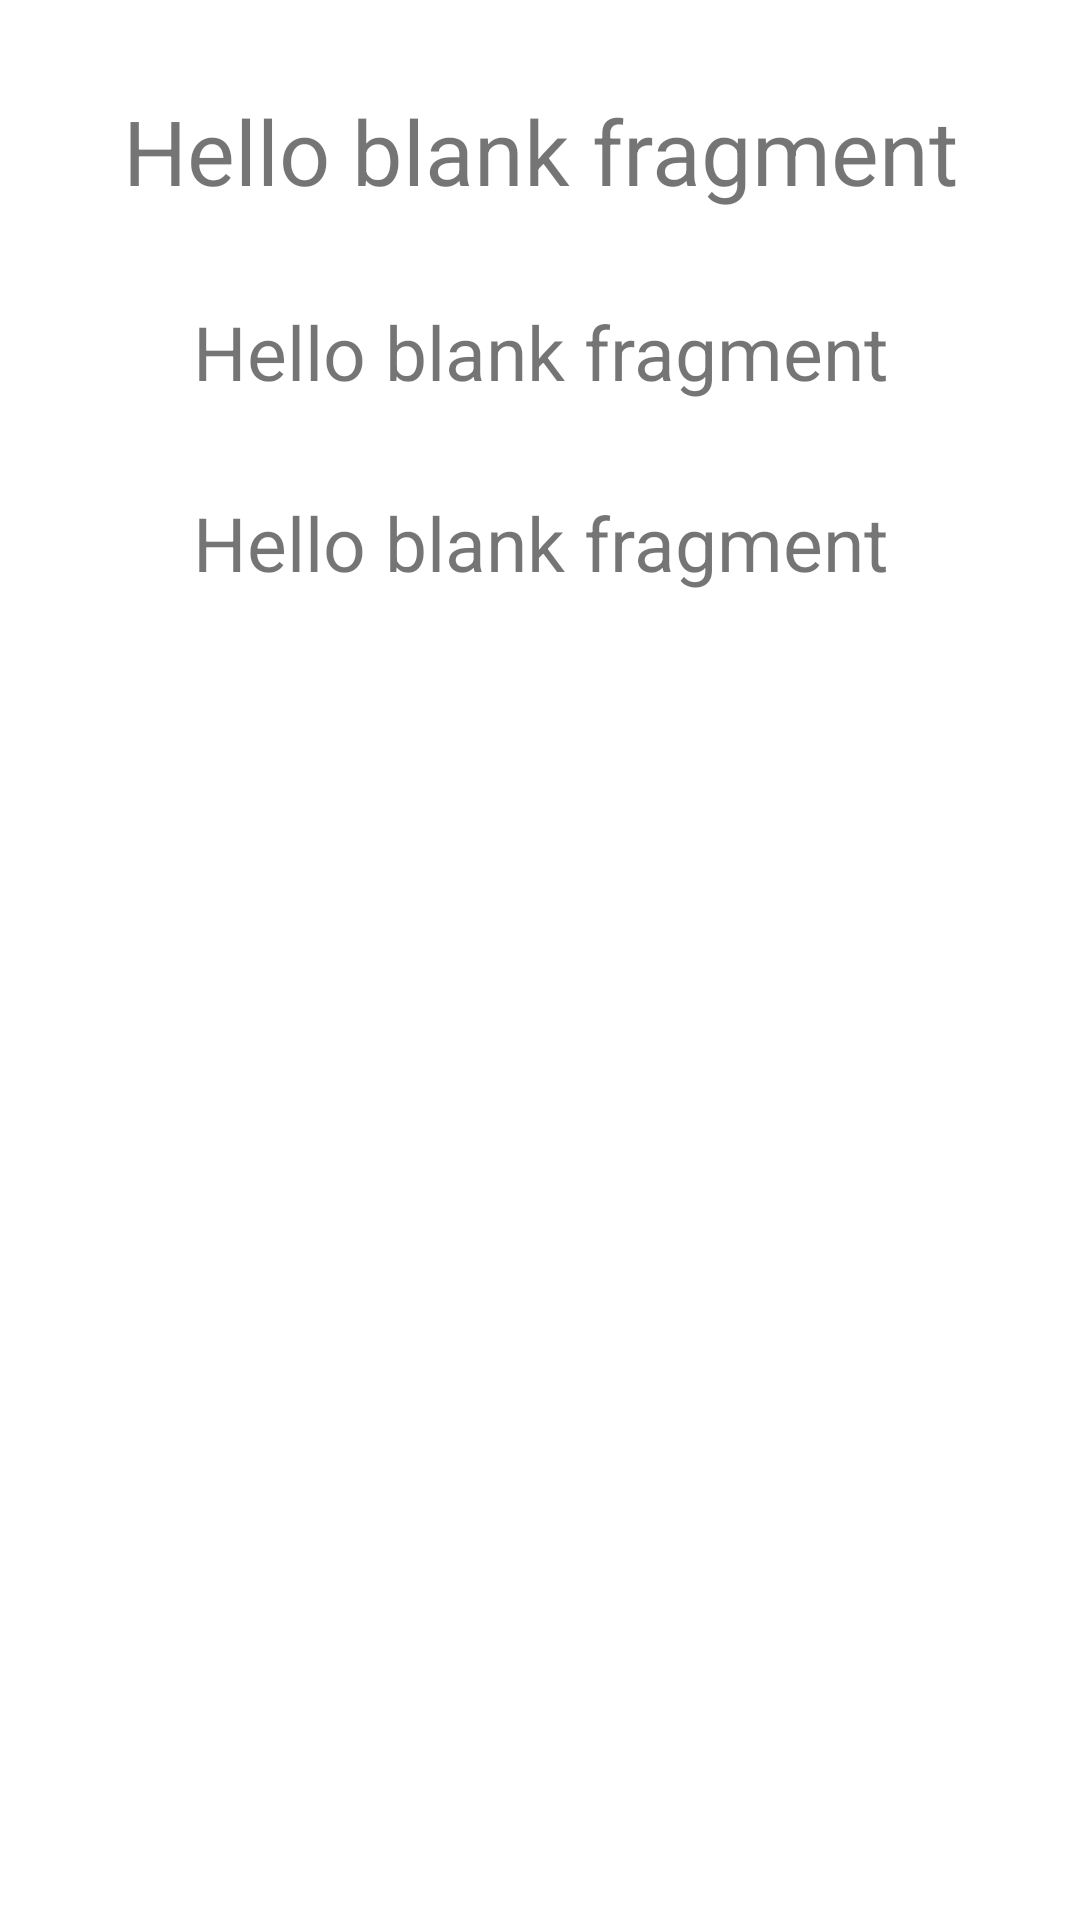

Produce the Android XML layout that renders to this screen, including the resource entries it uses.
<!-- AndroidManifest.xml: application theme Theme.FragmentDataExt -->
<!-- res/layout/fragment_second.xml -->
<?xml version="1.0" encoding="utf-8"?>
<LinearLayout xmlns:android="http://schemas.android.com/apk/res/android"
    xmlns:tools="http://schemas.android.com/tools"
    android:layout_width="match_parent"
    android:layout_height="match_parent"
    tools:context=".fragments.SecondFragment"
    android:orientation="vertical">

    <TextView
        android:id="@+id/textName"
        android:layout_width="match_parent"
        android:layout_height="wrap_content"
        android:text="@string/hello_blank_fragment"
        android:gravity="center"
        android:textSize="30sp"
        android:layout_marginTop="30dp"/>

    <TextView
        android:id="@+id/textTrack"
        android:layout_width="match_parent"
        android:layout_height="wrap_content"
        android:text="@string/hello_blank_fragment"
        android:gravity="center"
        android:textSize="25sp"
        android:layout_marginTop="30dp" />

    <TextView
        android:id="@+id/textGoal"
        android:layout_width="match_parent"
        android:layout_height="wrap_content"
        android:text="@string/hello_blank_fragment"
        android:gravity="center"
        android:textSize="25sp"
        android:layout_marginTop="30dp"/>



</LinearLayout>
<!-- resources referenced by this layout -->
<resources>
  <string name="hello_blank_fragment">Hello blank fragment</string>
  <style name="Theme.FragmentDataExt" parent="Theme.MaterialComponents.DayNight.DarkActionBar">
          
          <item name="colorPrimary">@color/purple_500</item>
          <item name="colorPrimaryVariant">@color/purple_700</item>
          <item name="colorOnPrimary">@color/white</item>
          
          <item name="colorSecondary">@color/teal_200</item>
          <item name="colorSecondaryVariant">@color/teal_700</item>
          <item name="colorOnSecondary">@color/black</item>
          
          <item name="android:statusBarColor" tools:targetApi="l">?attr/colorPrimaryVariant</item>
          
      </style>
  <!-- not gathered from this repository: default colours our renderer supplied (Android Studio template values) -->
  <color name="purple_500">#FF6200EE</color>
  <color name="purple_700">#FF3700B3</color>
  <color name="teal_200">#FF03DAC5</color>
  <color name="teal_700">#FF018786</color>
  <color name="black">#FF000000</color>
  <color name="white">#FFFFFFFF</color>
</resources>
